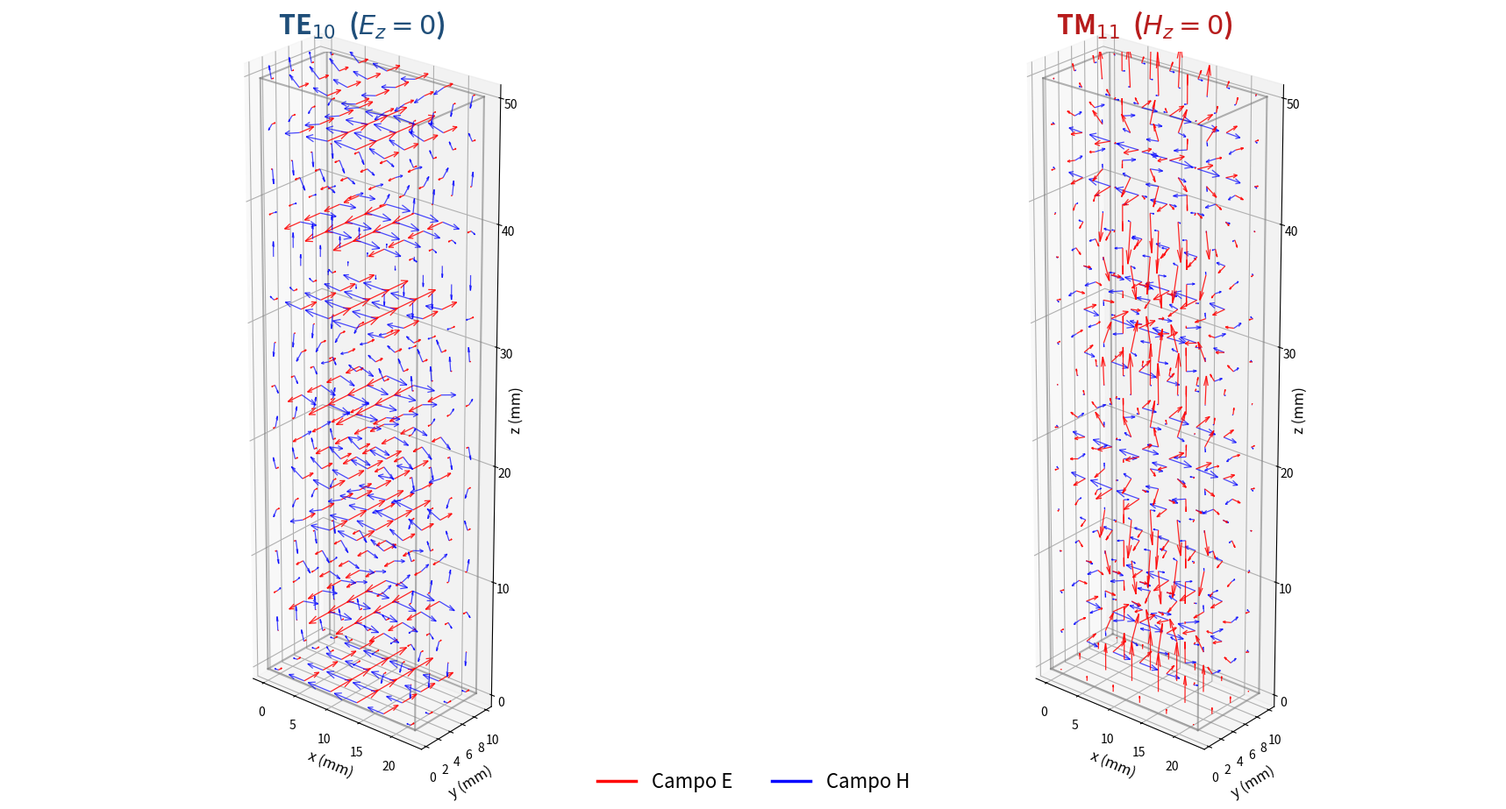

This chart was generated by the following Python code:
"""
Visualización 3D de los campos E y H en los modos TE10 y TM11
de una guía rectangular WR-90.

- TE10: E sale del plano (E_z = 0), H en el plano.
- TM11: H sale del plano (H_z = 0), E en el plano.

Usa quiver3d para mostrar los vectores de campo en cada punto.
Se usa f = 20 GHz para que ambos modos sean propagantes.

Requisitos:
    pip install numpy matplotlib
"""

import numpy as np
import matplotlib.pyplot as plt
from mpl_toolkits.mplot3d import Axes3D  # noqa: F401
from matplotlib.lines import Line2D

# ============================================================
# PARÁMETROS FÍSICOS (guía WR-90)
# ============================================================
a = 22.86e-3
b = 10.16e-3
d = 50e-3        # longitud de la guía
f = 20e9         # 20 GHz → ambos modos propagantes
c = 299792458.0
mu0 = 4 * np.pi * 1e-7
eps0 = 1 / (mu0 * c**2)

omega = 2 * np.pi * f
k0 = omega / c

# Números de onda de corte
kc_te10 = np.pi / a
kc_tm11 = np.sqrt((np.pi / a)**2 + (np.pi / b)**2)

# Frecuencias de corte
fc_te10 = c / (2 * a)
fc_tm11 = c / 2 * np.sqrt((1 / a)**2 + (1 / b)**2)

# Constantes de propagación
beta_te10 = np.sqrt(k0**2 - kc_te10**2)
beta_tm11 = np.sqrt(k0**2 - kc_tm11**2)

# ============================================================
# MALLA 3D
# ============================================================
nx, ny, nz = 6, 4, 15
x = np.linspace(0.05 * a, 0.95 * a, nx)
y = np.linspace(0.05 * b, 0.95 * b, ny)
z = np.linspace(0, d, nz)
X, Y, Z = np.meshgrid(x, y, z, indexing='ij')

# ============================================================
# CAMPOS (parte real, t = 0)
# ============================================================
# --- TE10: E_z = 0 ---
Ey_te = np.sin(np.pi * X / a) * np.cos(beta_te10 * Z)
Ex_te = np.zeros_like(X)
Ez_te = np.zeros_like(X)
Hx_te = -(beta_te10 / (omega * mu0)) * np.sin(np.pi * X / a) * np.cos(beta_te10 * Z)
Hy_te = np.zeros_like(X)
Hz_te = (np.pi / (a * omega * mu0)) * np.cos(np.pi * X / a) * np.sin(beta_te10 * Z)

# --- TM11: H_z = 0 ---
Ez_tm = np.sin(np.pi * X / a) * np.sin(np.pi * Y / b) * np.cos(beta_tm11 * Z)
Ex_tm = (beta_tm11 / kc_tm11**2) * (np.pi / a) * np.cos(np.pi * X / a) * np.sin(np.pi * Y / b) * np.sin(beta_tm11 * Z)
Ey_tm = (beta_tm11 / kc_tm11**2) * (np.pi / b) * np.sin(np.pi * X / a) * np.cos(np.pi * Y / b) * np.sin(beta_tm11 * Z)
Hx_tm = (omega * eps0 / kc_tm11**2) * (np.pi / b) * np.sin(np.pi * X / a) * np.cos(np.pi * Y / b) * np.sin(beta_tm11 * Z)
Hy_tm = -(omega * eps0 / kc_tm11**2) * (np.pi / a) * np.cos(np.pi * X / a) * np.sin(np.pi * Y / b) * np.sin(beta_tm11 * Z)
Hz_tm = np.zeros_like(X)


# ============================================================
# UTILIDADES
# ============================================================
def normalize(U, V, W):
    """Normaliza un campo vectorial por su magnitud máxima."""
    mag = np.sqrt(U**2 + V**2 + W**2)
    mag_max = np.max(mag)
    if mag_max > 0:
        return U / mag_max, V / mag_max, W / mag_max
    return U, V, W


def draw_walls(ax):
    """Dibuja las paredes de la guía como wireframe."""
    corners = np.array([
        [0, 0, 0], [a, 0, 0], [a, b, 0], [0, b, 0],
        [0, 0, d], [a, 0, d], [a, b, d], [0, b, d]
    ]) * 1e3
    edges = [
        (0,1),(1,2),(2,3),(3,0),
        (4,5),(5,6),(6,7),(7,4),
        (0,4),(1,5),(2,6),(3,7)
    ]
    for i, j in edges:
        ax.plot3D(
            [corners[i,0], corners[j,0]],
            [corners[i,1], corners[j,1]],
            [corners[i,2], corners[j,2]],
            color='gray', linewidth=1.5, alpha=0.6
        )


# ============================================================
# FIGURA
# ============================================================
fig = plt.figure(figsize=(18, 9), facecolor='white')

ARROW_LENGTH = 3.5

# ============================================================
# SUBPLOT 1: TE10
# ============================================================
ax1 = fig.add_subplot(1, 2, 1, projection='3d')
draw_walls(ax1)

Exn, Eyn, Ezn = normalize(Ex_te, Ey_te, Ez_te)
Hxn, Hyn, Hzn = normalize(Hx_te, Hy_te, Hz_te)

# Campo E (rojo)
ax1.quiver(X * 1e3, Y * 1e3, Z * 1e3,
           Exn, Eyn, Ezn,
           color='red', length=ARROW_LENGTH,
           normalize=False, arrow_length_ratio=0.35,
           linewidth=0.9, alpha=0.85)

# Campo H (azul)
ax1.quiver(X * 1e3, Y * 1e3, Z * 1e3,
           Hxn, Hyn, Hzn,
           color='blue', length=ARROW_LENGTH,
           normalize=False, arrow_length_ratio=0.35,
           linewidth=0.9, alpha=0.7)

ax1.set_xlabel('x (mm)', fontsize=12)
ax1.set_ylabel('y (mm)', fontsize=12)
ax1.set_zlabel('z (mm)', fontsize=12)
ax1.set_title(r'TE$_{10}$  ($E_z = 0$)', fontsize=22,
              fontweight='bold', color='#1F4E79', pad=15)
ax1.set_box_aspect([1, 0.5, 3])
ax1.view_init(elev=25, azim=-50)

# ============================================================
# SUBPLOT 2: TM11
# ============================================================
ax2 = fig.add_subplot(1, 2, 2, projection='3d')
draw_walls(ax2)

Exn, Eyn, Ezn = normalize(Ex_tm, Ey_tm, Ez_tm)
Hxn, Hyn, Hzn = normalize(Hx_tm, Hy_tm, Hz_tm)

# Campo E (rojo)
ax2.quiver(X * 1e3, Y * 1e3, Z * 1e3,
           Exn, Eyn, Ezn,
           color='red', length=ARROW_LENGTH,
           normalize=False, arrow_length_ratio=0.35,
           linewidth=0.9, alpha=0.85)

# Campo H (azul)
ax2.quiver(X * 1e3, Y * 1e3, Z * 1e3,
           Hxn, Hyn, Hzn,
           color='blue', length=ARROW_LENGTH,
           normalize=False, arrow_length_ratio=0.35,
           linewidth=0.9, alpha=0.7)

ax2.set_xlabel('x (mm)', fontsize=12)
ax2.set_ylabel('y (mm)', fontsize=12)
ax2.set_zlabel('z (mm)', fontsize=12)
ax2.set_title(r'TM$_{11}$  ($H_z = 0$)', fontsize=22,
              fontweight='bold', color='#B71C1C', pad=15)
ax2.set_box_aspect([1, 0.5, 3])
ax2.view_init(elev=25, azim=-50)

# ============================================================
# LEYENDA GLOBAL
# ============================================================
legend_elements = [
    Line2D([0], [0], color='red', linewidth=2.5, label='Campo E'),
    Line2D([0], [0], color='blue', linewidth=2.5, label='Campo H'),
]
fig.legend(handles=legend_elements, loc='lower center',
           ncol=2, fontsize=16, frameon=False, bbox_to_anchor=(0.5, 0.0))

# ============================================================
# GUARDAR
# ============================================================
plt.tight_layout(rect=[0, 0.05, 1, 1])
plt.savefig('modos_TE10_TM11_3D_campos.png', dpi=200,
            bbox_inches='tight', facecolor='white')
plt.show()

# ============================================================
# RESUMEN
# ============================================================
print(f"Frecuencia de operación: {f/1e9:.1f} GHz")
print(f"fc TE10 = {fc_te10/1e9:.2f} GHz → PROPAGANTE")
print(f"fc TM11 = {fc_tm11/1e9:.2f} GHz → PROPAGANTE")
print()
print("Propiedades físicas respetadas:")
print("  TE10: Ez = 0 → E perpendicular al eje de propagación")
print("  TM11: Hz = 0 → H perpendicular al eje de propagación")
print()
print("Imagen guardada: modos_TE10_TM11_3D_campos.png")
